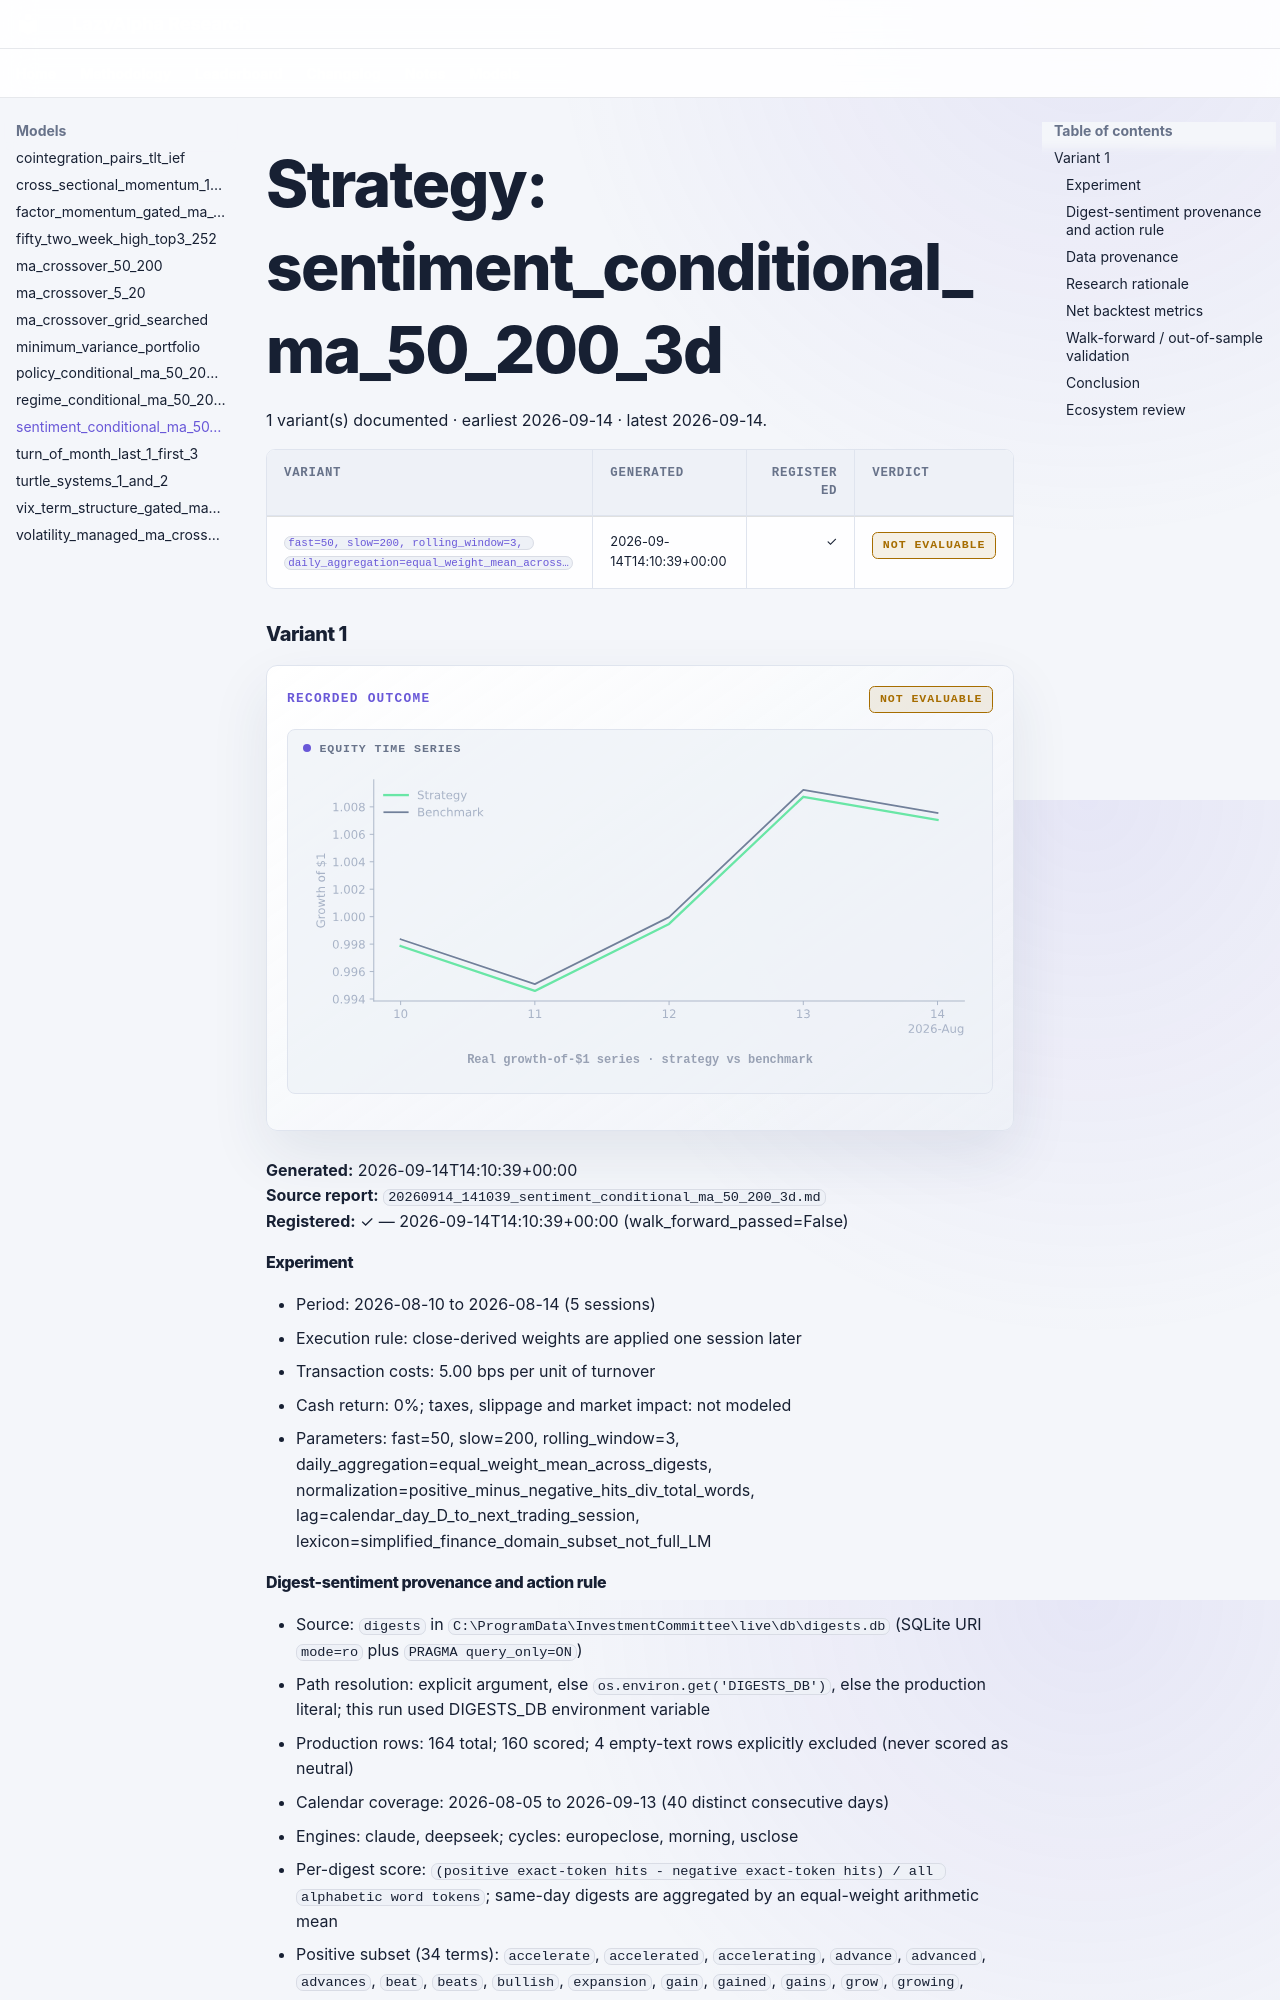

repository: selvaz/LazyAlphaWeb · page: models/sentiment-conditional-ma-50-200-3d/index.html · generator: mkdocs

# Strategy: sentiment_conditional_ma_50_200_3d

1 variant(s) documented · earliest 2026-09-14 · latest 2026-09-14.

| Variant | Generated | Registered | Verdict |
|---|---|---:|---|
| <a href="#variant-1" title="fast=50, slow=200, rolling_window=3, daily_aggregation=equal_weight_mean_across_digests, normalization=positive_minus_negative_hits_div_total_words, lag=calendar_day_D_to_next_trading_session, lexicon=simplified_finance_domain_subset_not_full_LM"><code>fast=50, slow=200, rolling_window=3, daily_aggregation=equal_weight_mean_across…</code></a> | 2026-09-14T14:10:39+00:00 | ✓ | <span class="verdict-badge verdict-badge--warn">NOT EVALUABLE</span> |

### Variant 1 {: #variant-1 }

<div class="la-model-result">
<div class="la-model-result__headline">
<span class="la-kicker">Recorded outcome</span>
<span class="verdict-badge verdict-badge--warn">NOT EVALUABLE</span>
</div>
<figure class="la-chart la-chart--equity" data-chart-kind="equity">
  <div class="la-chart__label">Equity time series</div>
  <img src="../../assets/charts/sentiment-conditional-ma-50-200-3d__variant-1.svg" alt="sentiment_conditional_ma_50_200_3d variant 1 growth-of-one-dollar equity line" width="576" height="241" decoding="async">
  <figcaption>Real growth-of-$1 series · strategy vs benchmark</figcaption>
</figure>
</div>

**Generated:** 2026-09-14T14:10:39+00:00  
**Source report:** `20260914_141039_sentiment_conditional_ma_50_200_3d.md`  
**Registered:** ✓ — 2026-09-14T14:10:39+00:00 (walk_forward_passed=False)
#### Experiment

- Period: 2026-08-10 to 2026-08-14 (5 sessions)
- Execution rule: close-derived weights are applied one session later
- Transaction costs: 5.00 bps per unit of turnover
- Cash return: 0%; taxes, slippage and market impact: not modeled
- Parameters: fast=50, slow=200, rolling_window=3, daily_aggregation=equal_weight_mean_across_digests, normalization=positive_minus_negative_hits_div_total_words, lag=calendar_day_D_to_next_trading_session, lexicon=simplified_finance_domain_subset_not_full_LM
